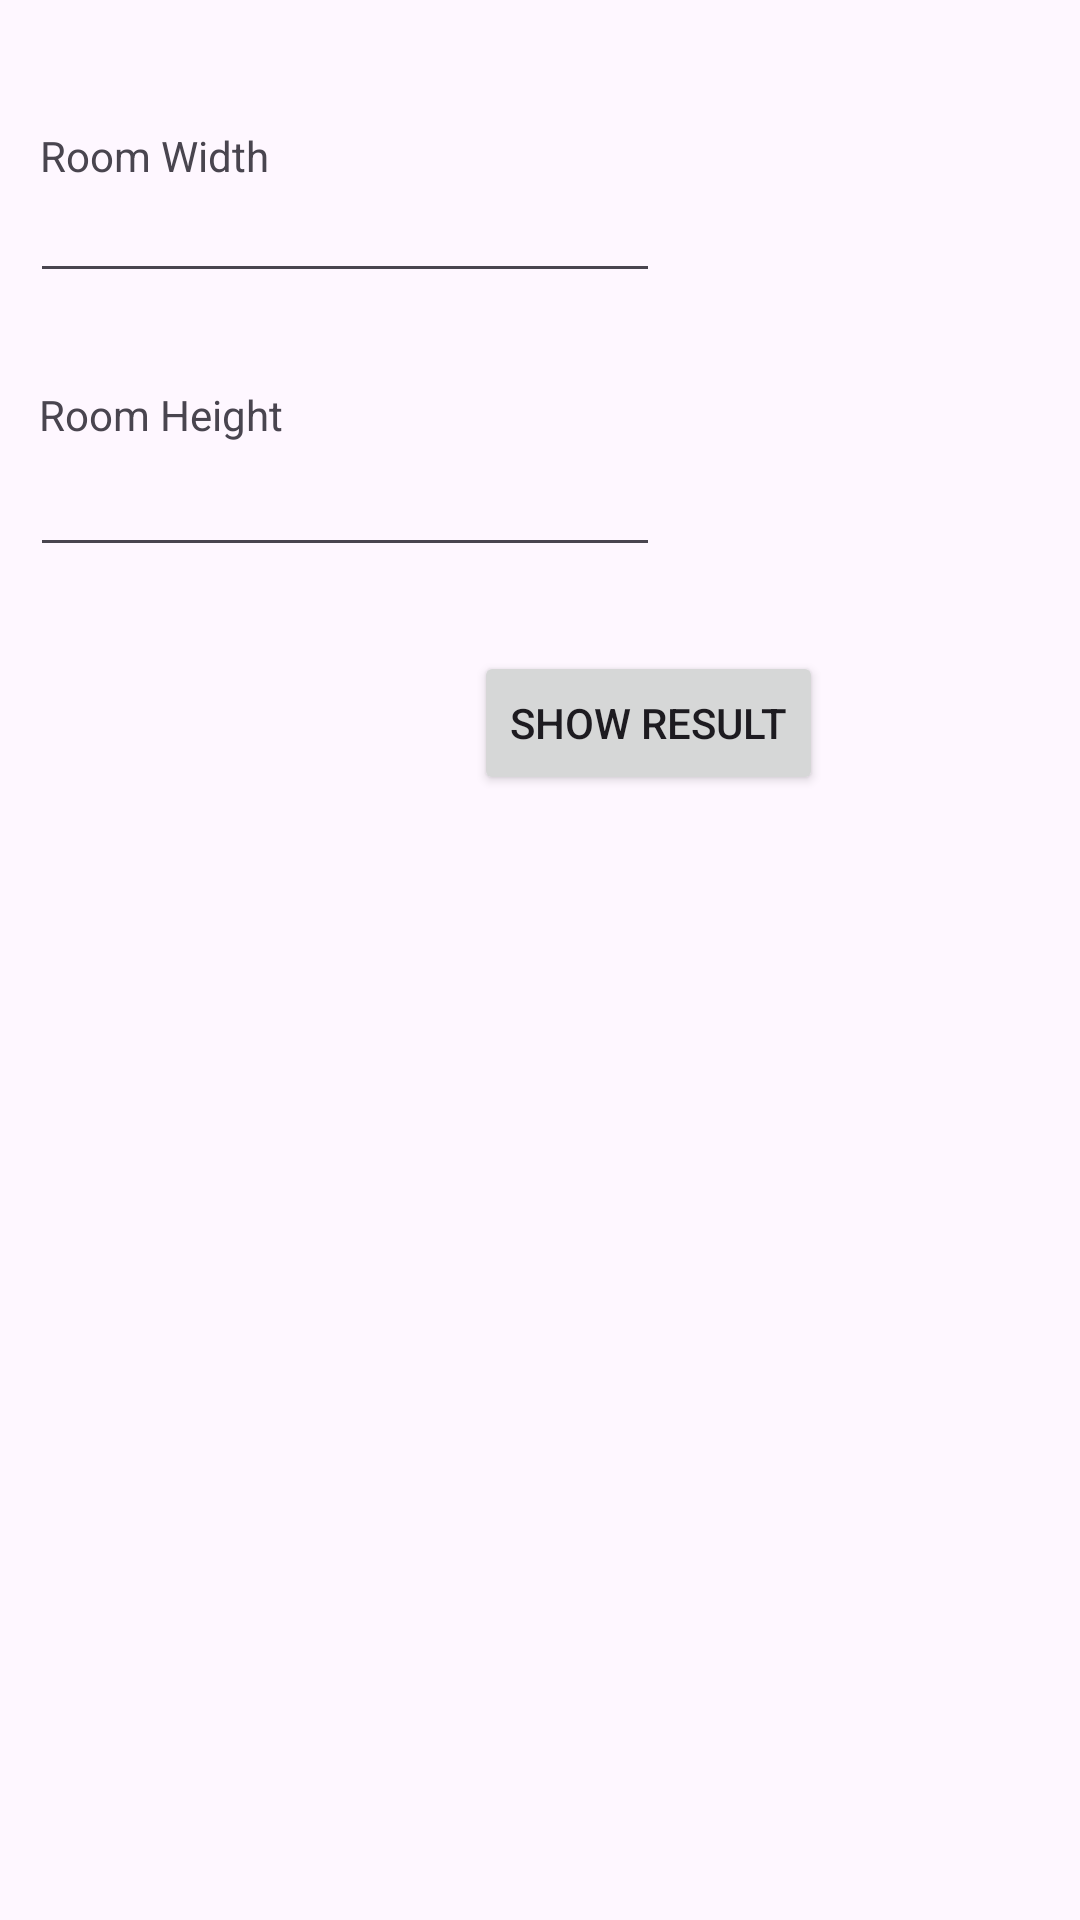

The Android layout XML behind this screen, and the referenced resources:
<!-- AndroidManifest.xml: application theme Theme.RoomingCalculator -->
<!-- res/layout/activity_main.xml -->
<?xml version="1.0" encoding="utf-8"?>
<androidx.constraintlayout.widget.ConstraintLayout xmlns:android="http://schemas.android.com/apk/res/android"
    xmlns:app="http://schemas.android.com/apk/res-auto"
    xmlns:tools="http://schemas.android.com/tools"
    android:layout_width="match_parent"
    android:layout_height="match_parent"
    tools:context=".MainActivity">

    <TextView
        android:id="@+id/textView2"
        android:layout_width="wrap_content"
        android:layout_height="wrap_content"
        android:text="Room Width"
        app:layout_constraintBottom_toBottomOf="parent"
        app:layout_constraintEnd_toEndOf="parent"
        app:layout_constraintHorizontal_bias="0.047"
        app:layout_constraintStart_toStartOf="parent"
        app:layout_constraintTop_toTopOf="parent"
        app:layout_constraintVertical_bias="0.068" />

    <TextView
        android:id="@+id/textView"
        android:layout_width="wrap_content"
        android:layout_height="wrap_content"
        android:text="Room Height"
        app:layout_constraintBottom_toBottomOf="parent"
        app:layout_constraintEnd_toEndOf="parent"
        app:layout_constraintHorizontal_bias="0.047"
        app:layout_constraintStart_toStartOf="parent"
        app:layout_constraintTop_toTopOf="parent"
        app:layout_constraintVertical_bias="0.207" />

    <EditText
        android:id="@+id/editTextWidth"
        android:layout_width="wrap_content"
        android:layout_height="wrap_content"
        android:layout_marginStart="10dp"
        android:layout_marginTop="14dp"
        android:ems="10"
        android:inputType="numberDecimal"
        app:layout_constraintStart_toStartOf="parent"
        app:layout_constraintTop_toTopOf="@+id/textView2" />

    <EditText
        android:id="@+id/editTextHeight"
        android:layout_width="wrap_content"
        android:layout_height="wrap_content"
        android:layout_marginStart="10dp"
        android:ems="10"
        android:inputType="numberDecimal"
        app:layout_constraintStart_toStartOf="parent"
        app:layout_constraintTop_toBottomOf="@+id/textView" />

    <Button
        android:id="@+id/showResultButton"
        android:layout_width="0dp"
        android:layout_height="wrap_content"
        android:layout_marginStart="148dp"
        android:layout_marginTop="28dp"
        android:text="Show Result"
        app:layout_constraintStart_toStartOf="@+id/editTextHeight"
        app:layout_constraintTop_toBottomOf="@+id/editTextHeight" />

</androidx.constraintlayout.widget.ConstraintLayout>
<!-- resources referenced by this layout -->
<resources>
  <style name="Theme.RoomingCalculator" parent="Base.Theme.RoomingCalculator" />
  <style name="Base.Theme.RoomingCalculator" parent="Theme.Material3.DayNight.NoActionBar">
          
          
      </style>
</resources>
